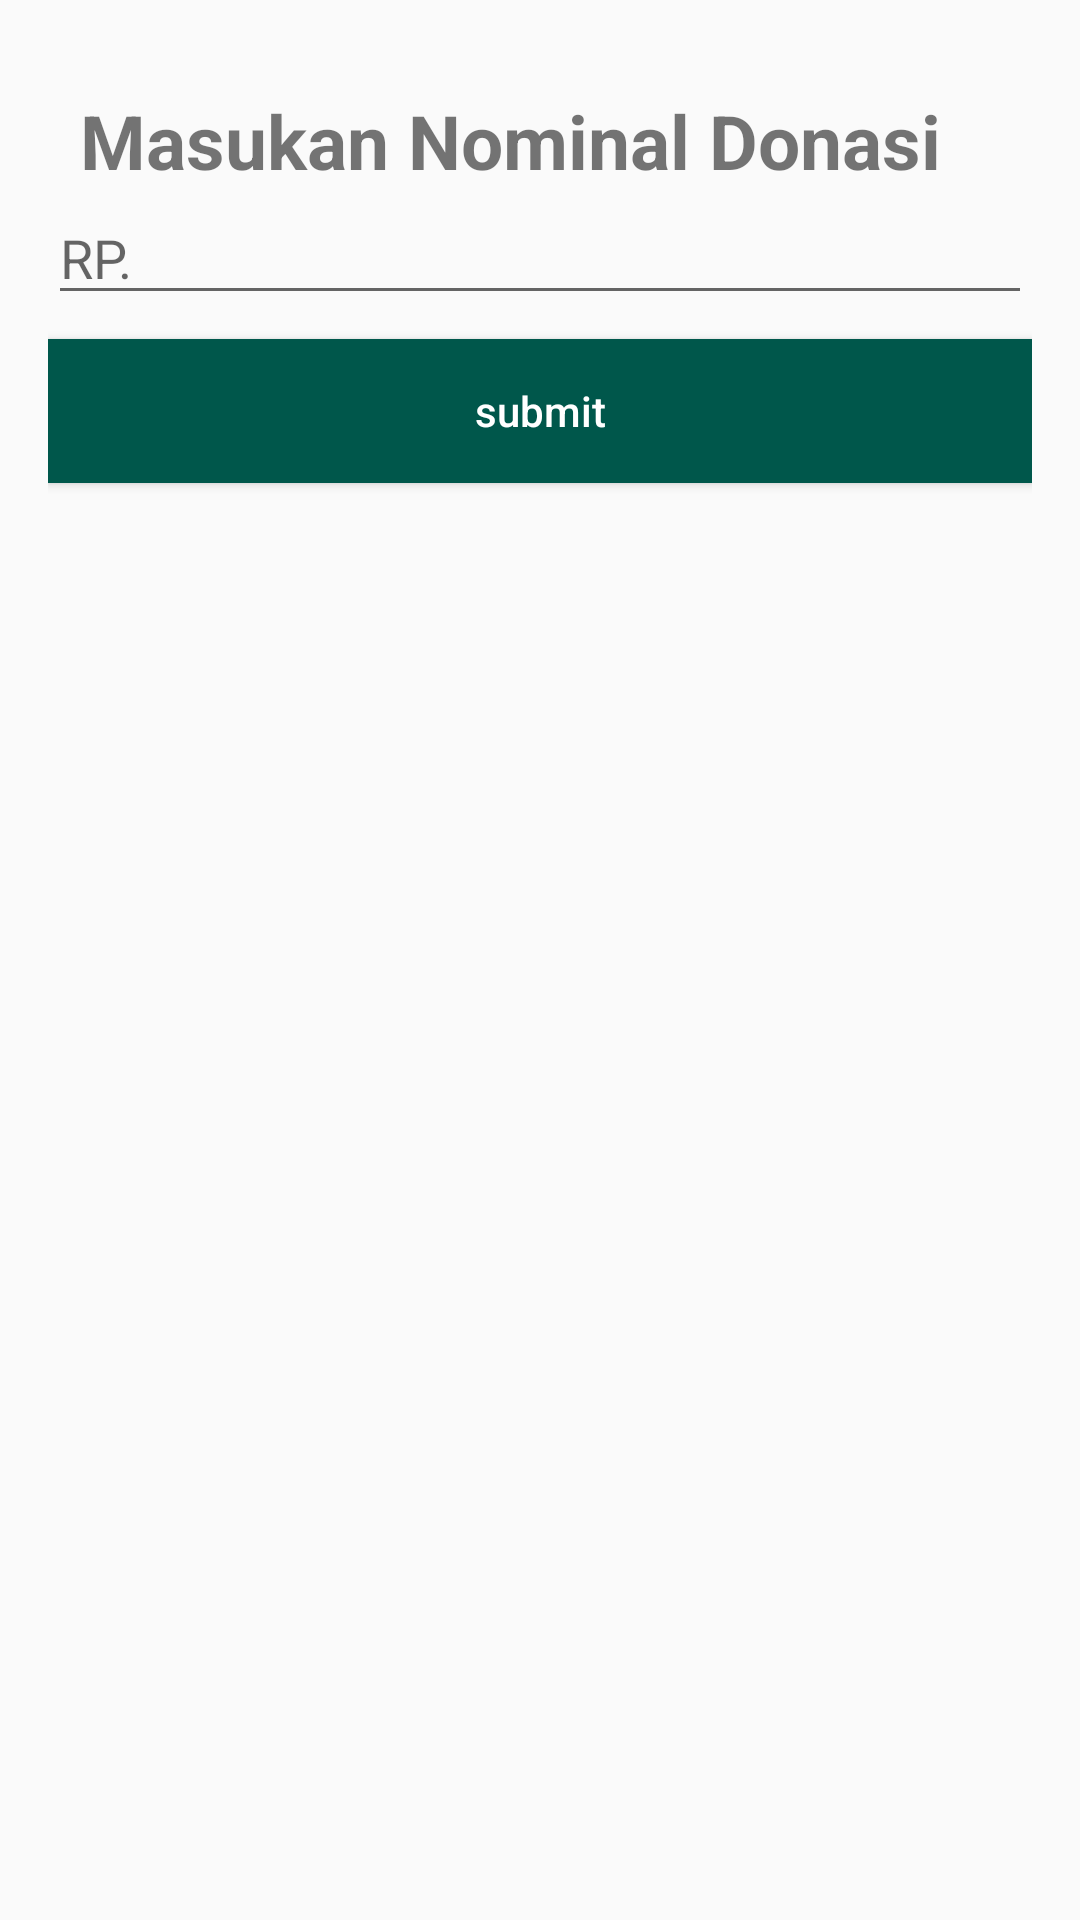

Layout XML and referenced resources for this Android screen:
<!-- AndroidManifest.xml: application theme AppTheme -->
<!-- res/layout/activity_shodaqoh.xml -->
<?xml version="1.0" encoding="utf-8"?>
<LinearLayout xmlns:android="http://schemas.android.com/apk/res/android"
    xmlns:app="http://schemas.android.com/apk/res-auto"
    xmlns:tools="http://schemas.android.com/tools"
    android:layout_width="match_parent"
    android:layout_height="match_parent"
    android:orientation="vertical"
    android:padding="16dp"
    tools:context=".SplashActivity">

    <TextView
        android:id="@+id/txt_nominal"
        android:layout_width="match_parent"
        android:layout_height="wrap_content"
        android:text="Masukan Nominal Donasi"
        android:textStyle="bold"
        android:textSize="25dp"
        android:textAlignment="center"
        android:layout_marginTop="14dp"
        android:layout_marginEnd="20dp"
        android:typeface="sans"/>

    <EditText
        android:id="@+id/edt_nominal"
        android:layout_width="match_parent"
        android:layout_height="wrap_content"
        android:hint="RP."
        android:inputType="number"
        tools:ignore="Autofill" />


    <Button
        android:id="@+id/btn_submit"
        android:layout_width="match_parent"
        android:layout_height="wrap_content"
        android:layout_marginTop="8dp"
        android:textColor="@android:color/white"
        android:background="@color/colorPrimaryDark"
        android:text="submit"
        android:textAllCaps="false" />

    <TextView
        android:id="@+id/tvResult"
        android:layout_width="match_parent"
        android:layout_height="wrap_content"
        android:layout_marginTop="16dp"
        tools:text="Result : Rp.500.000"
        android:textColor="@android:color/black"
        android:textSize="16sp"/>

</LinearLayout>
<!-- resources referenced by this layout -->
<resources>
  <color name="colorPrimaryDark">#00574B</color>
  <style name="AppTheme" parent="Theme.AppCompat.Light.NoActionBar">
          
          <item name="colorPrimary">@color/colorPrimary</item>
          <item name="colorPrimaryDark">@color/colorPrimaryDark_blue</item>
          <item name="colorAccent">@color/colorAccent</item>
      </style>
  <color name="colorPrimary">#008577</color>
  <color name="colorPrimaryDark_blue">#203DD1</color>
  <color name="colorAccent">#D81B60</color>
</resources>
